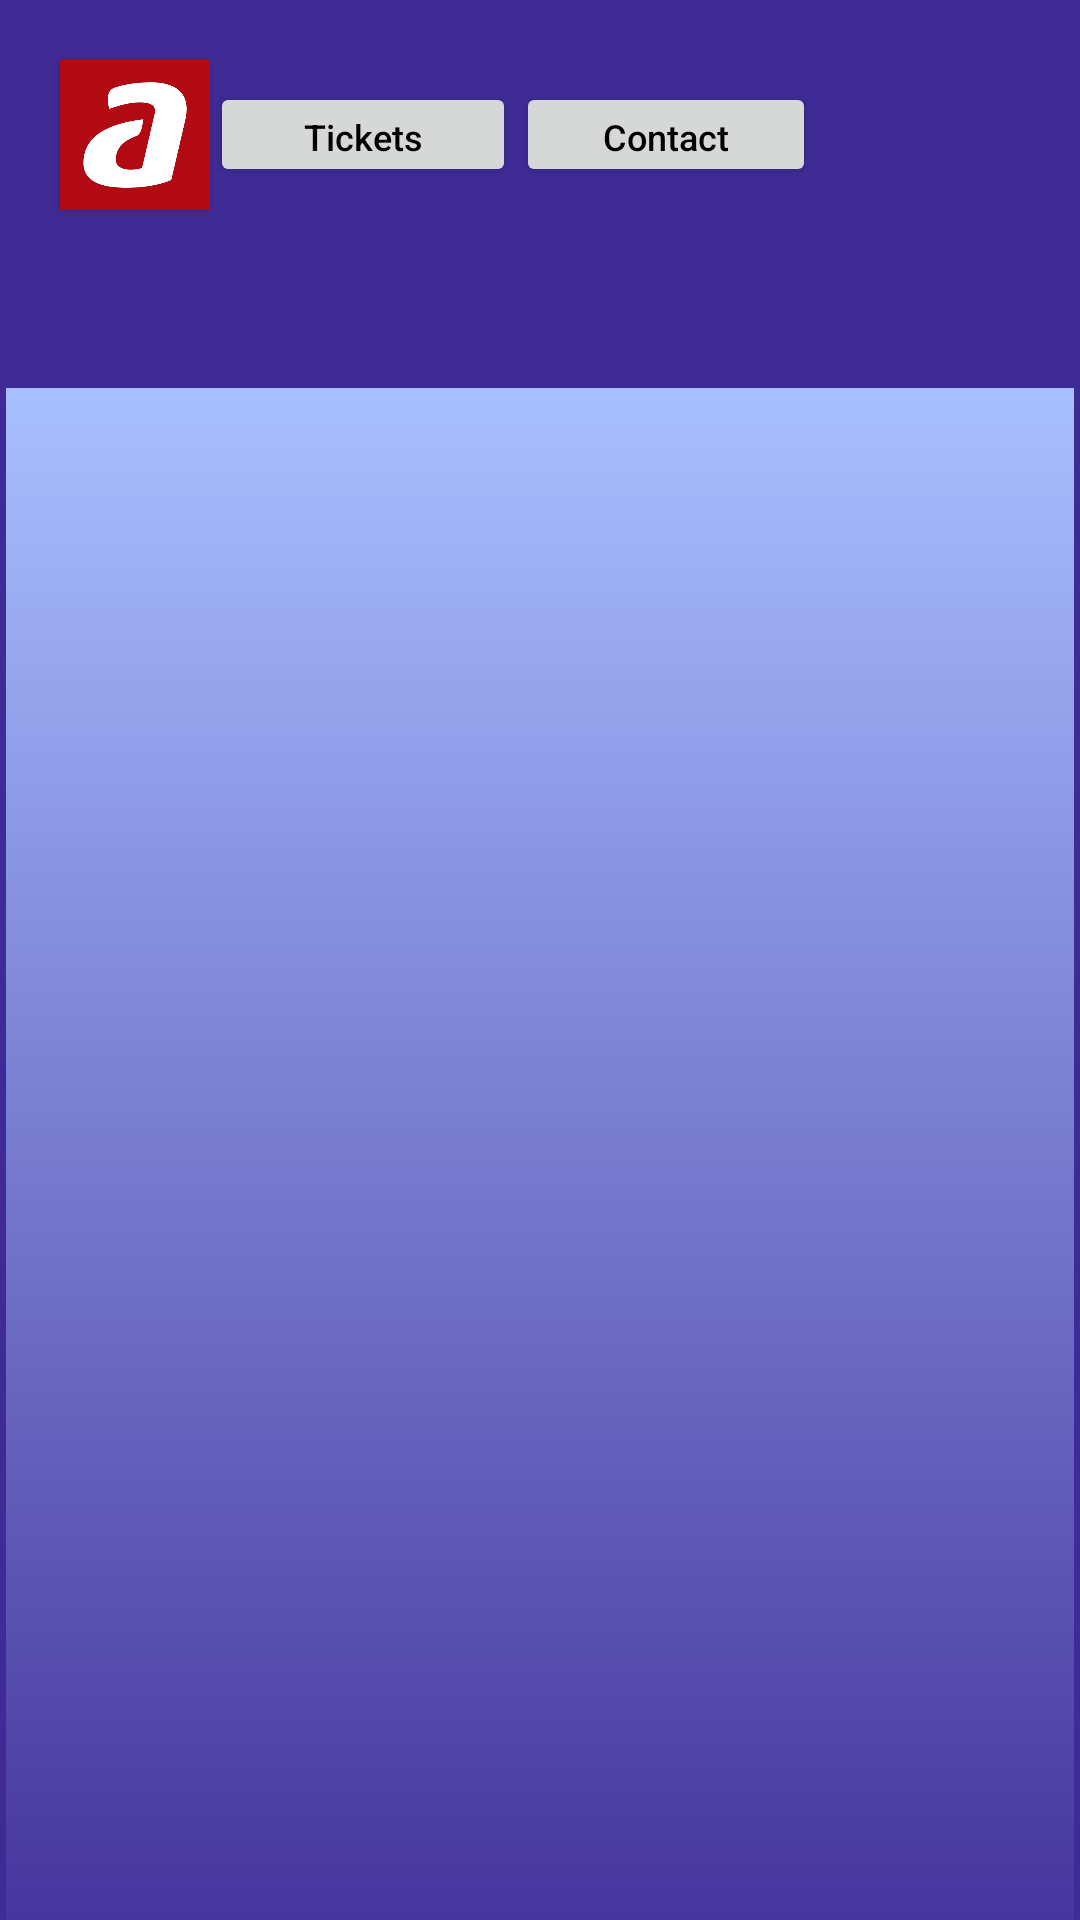

Reconstruct the res/layout file that produces this screen, plus the resources it refers to.
<!-- AndroidManifest.xml: application theme AppTheme -->
<!-- res/layout/activity_ticket.xml -->
<?xml version="1.0" encoding="utf-8"?>
<android.support.constraint.ConstraintLayout xmlns:android="http://schemas.android.com/apk/res/android"
    xmlns:app="http://schemas.android.com/apk/res-auto"
    xmlns:tools="http://schemas.android.com/tools"
    android:layout_width="match_parent"
    android:layout_height="match_parent"

    tools:context="com.example.sammy.bioscoop.MainActivity">

    <LinearLayout
        android:orientation="vertical"
        android:layout_width="match_parent"
        android:weightSum="8"
        android:background="#3f2b96"
        android:layout_height="match_parent">

        <LinearLayout
            android:orientation="horizontal"
            android:background="#3f2b96"
            android:layout_width="match_parent"
            android:layout_height="0dp"
            android:layout_weight="1.5"
            android:layout_marginBottom="10dp"
            android:weightSum="1">


            <Button
                android:id="@+id/home"
                android:layout_width="50dp"
                android:layout_height="50dp"
                android:layout_marginTop="20dp"
                android:layout_marginLeft="20dp"
                android:background="@drawable/logoavans"/>

            <Button
                android:id="@+id/ticketButton"
                android:layout_width="102dp"
                android:layout_height="35dp"
                android:layout_centerHorizontal="true"
                android:layout_marginTop="20dp"
                android:text="Tickets"
                android:textSize="12sp"
                android:textAllCaps="false"
                android:textColor="@android:color/black" />

            <Button
                android:id="@+id/contact"
                android:layout_width="100dp"
                android:layout_height="35dp"
                android:layout_alignParentRight="true"
                android:layout_marginTop="20dp"
                android:layout_marginRight="10dp"
                android:text="Contact"
                android:textSize="12sp"
                android:textAllCaps="false"
                android:textColor="@android:color/black"/>



        </LinearLayout>



        <android.support.v7.widget.RecyclerView
            android:id="@+id/recycler_view_ticket"
            android:layout_width="match_parent"
            android:layout_height="0dp"
            android:layout_weight="7"
            android:scrollbars="vertical"
            android:background="@drawable/gradient_background"
            android:layout_margin="2dp"/>

    </LinearLayout>


</android.support.constraint.ConstraintLayout>
<!-- resources referenced by this layout -->
<resources>
  <!-- drawable gradient_background (drawable) -->
  <?xml version="1.0" encoding="utf-8"?>
  <selector xmlns:android="http://schemas.android.com/apk/res/android">
      <item>
          <shape>
              <gradient
                  android:angle="-90"
                  android:startColor="#a8c0ff"
                  android:endColor="#3f2b96"
                  android:type="linear" />
          </shape>
      </item>
  </selector>
  <!-- drawable logoavans: png bitmap (drawable, 26597 bytes) -->
  <style name="AppTheme" parent="Theme.AppCompat.Light.NoActionBar">
          
          <item name="colorPrimary">@color/colorPrimary</item>
          <item name="colorPrimaryDark">@color/colorPrimaryDark</item>
          <item name="colorAccent">@color/colorAccent</item>
      </style>
  <!-- not gathered from this repository: default colours our renderer supplied (Android Studio template values) -->
  <color name="colorPrimary">#FF6200EE</color>
  <color name="colorPrimaryDark">#FF3700B3</color>
  <color name="colorAccent">#FF03DAC5</color>
</resources>
